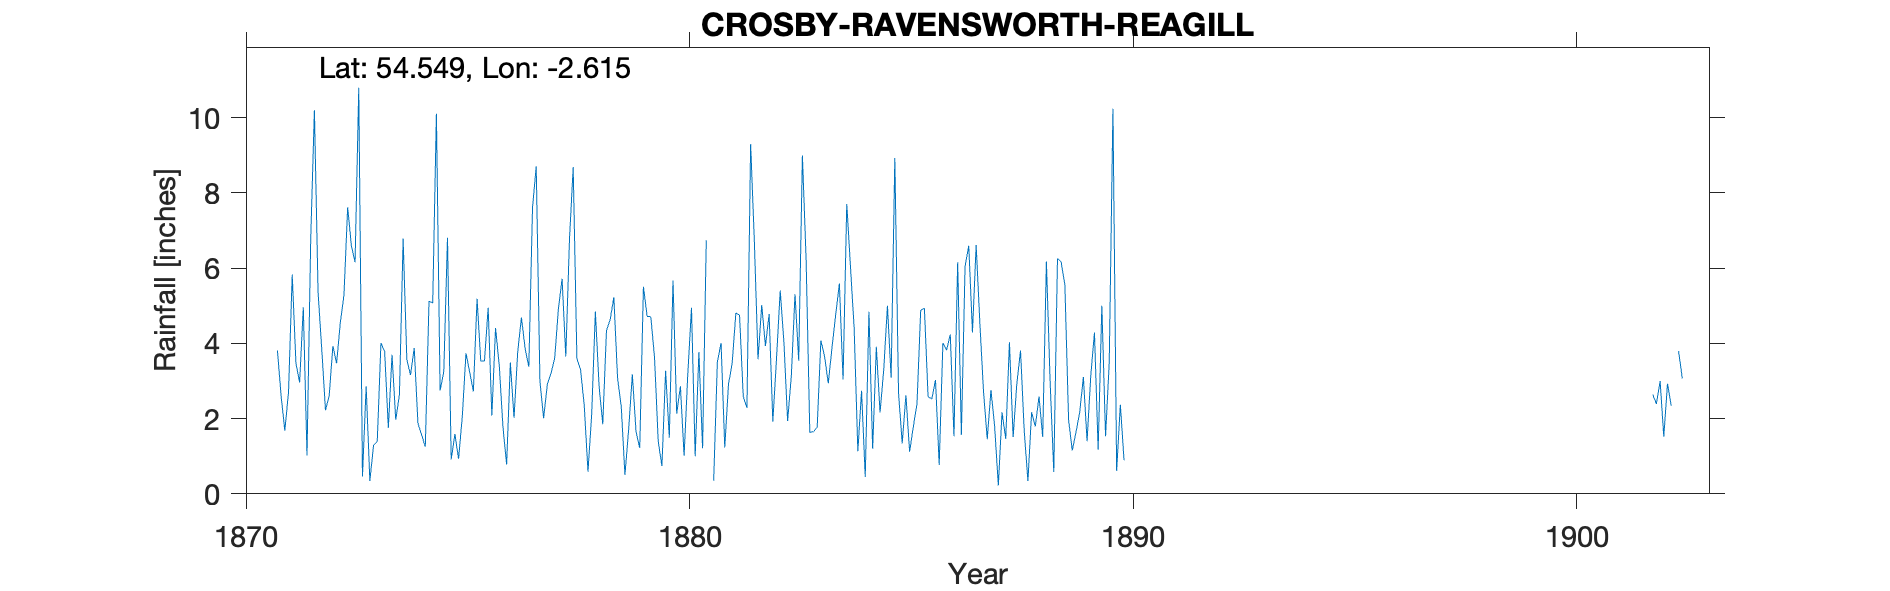

The table this chart was drawn from, first rows:
SHAP (Crosby Ravensworth) REAGILL, , , , , , , , , , , , , , , , , , , , , , , 
Grid ref, NY603173, Long, -2.615, Lat, 54.55, Elevation, 880, ft, , , , , , , , , , , , , , , 
Station no, RR6570, , , , , , , , , , , , , , , , , , , , , , 
, 1870, 1871, 1872, 1873, 1874, 1875, 1876, 1877, 1878, 1879, 1880, 1881, 1882, 1883, 1884, 1885, 1886, 1887, 1888, 1889, 1890, 1891, 1892
January, , , 10.2, 10.8, 6.78, 6.81, 2.08, 8.71, 3.3, 0.5, 1.49, 0.35, 3.58, 9, 7.71, 3.09, 3.03, 4.54, 1.68, 1.97, 10.24, , 
February, , , 5.34, 0.46, 3.57, 0.91, 4.41, 3, 2.34, 1.71, 5.67, 3.51, 5.02, 6.25, 6.04, 8.93, 0.77, 2.71, 0.34, 1.15, 0.61, , 
March, , 3.81, 3.83, 2.86, 3.16, 1.59, 3.42, 2.01, 0.59, 3.18, 2.13, 4.01, 3.93, 1.64, 4.4, 2.69, 4.01, 1.45, 2.17, 1.64, 2.37, , 
April, , 2.6, 2.22, 0.34, 3.88, 0.93, 1.78, 2.91, 2.1, 1.65, 2.86, 1.23, 4.78, 1.65, 1.13, 1.34, 3.82, 2.76, 1.79, 2.16, 0.89, , 
May, , 1.68, 2.61, 1.29, 1.88, 2.05, 0.78, 3.2, 4.85, 1.22, 1.01, 2.91, 1.92, 1.77, 2.74, 2.62, 4.24, 1.79, 2.59, 3.11, , , 
June, , 2.7, 3.93, 1.39, 1.57, 3.74, 3.49, 3.61, 2.87, 5.51, 3.19, 3.47, 3.6, 4.08, 0.45, 1.12, 1.53, 0.22, 1.51, 1.4, , , 
July, , 5.83, 3.47, 4.01, 1.25, 3.24, 2.02, 4.92, 1.85, 4.72, 4.95, 4.81, 5.41, 3.65, 4.84, 1.78, 6.16, 2.17, 6.18, 3.14, , , 
August, , 3.48, 4.54, 3.79, 5.12, 2.72, 3.78, 5.72, 4.34, 4.71, 1, 4.75, 4.03, 2.94, 1.2, 2.4, 1.57, 1.46, 3, 4.29, , , 
September, , 2.96, 5.29, 1.75, 5.08, 5.19, 4.69, 3.65, 4.63, 3.63, 3.77, 2.59, 1.94, 3.88, 3.91, 4.89, 6.05, 4.03, 0.58, 1.17, , , 
October, , 4.96, 7.62, 3.7, 10.11, 3.53, 3.86, 6.77, 5.23, 1.4, 1.21, 2.29, 3.13, 4.76, 2.16, 4.93, 6.6, 1.51, 6.26, 5, , , 
November, , 1.02, 6.6, 1.97, 2.75, 3.53, 3.38, 8.69, 3.08, 0.74, 6.74, 9.3, 5.31, 5.59, 3.3, 2.58, 4.29, 2.93, 6.16, 1.53, , , 
December, , 6.77, 6.16, 2.64, 3.25, 4.95, 7.61, 3.6, 2.32, 3.27, , 6.72, 3.54, 3.04, 5, 2.52, 6.62, 3.81, 5.55, 3.5, , , 
Total, , , 61.81, 35, 48.4, 39.19, 41.3, 56.79, 37.5, 32.24, , 45.94, 46.19, 48.25, 42.88, 38.89, 48.69, 29.38, 37.81, 30.06, , , 
1880 December and total estimated hence …, , , , , , , , , , , , , , , , , , , , , , , 
1890 data hand-written on 1880s TYR henc…, , , , , , , , , , , , , , , , , , , , , , , 
Observer for 1800s, (Thomas) Wilkinson l…, , , , , , , , , , , , , , , , , , , , , , , 
